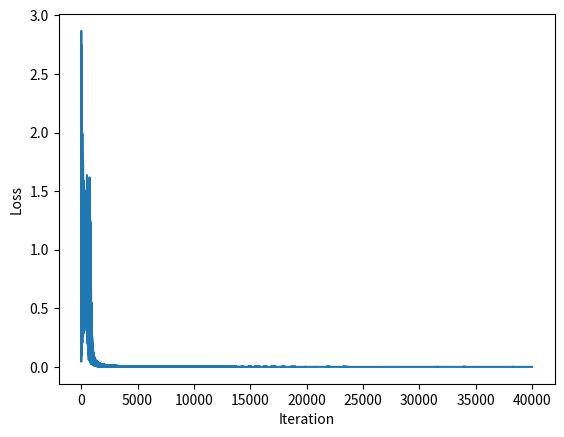

The matplotlib source for this figure: (Note: this script raises an exception after producing the figure.)
import numpy as np
import matplotlib.pylab as plt
import random

class neuronet:
    
    def f(self, x):
        return self.sigmoid(x)
    
    def f_der(self, x):
        return self.sigmoid_der(x)
    
    def g(self, x):
        return self.softmax(x)
    
    def Loss(self, y, correct_y):
        return self.xentropy(y, correct_y)
    
    def gLoss_der(self, y, correct_y):
        return self.softmax_xenropy_der(y, correct_y)
    
    def __init__(self, layers):
        self.layers = layers
        self.size = len(layers)
        
        self.w  = [np.random.rand(layers[i+1], layers[i]) for i in range(self.size-1)]
        self.b  = [np.random.rand(layers[i+1]) for i in range(self.size-1)]
        self.h  = [None for i in range(self.size-1)]
        self.z  = [None for i in range(self.size-1)]
        
        self.dh = None
        self.l_rate = None
        
        return
    
    def predict(self, x):
        if len(x) != self.layers[0]:
            raise Exception("Invalid input format")
        
        self.z[0] = np.array(x)
        self.h[0] = self.w[0].dot(self.z[0]) + self.b[0]
        for i in range(1, self.size - 1):
            self.z[i] = self.f(self.h[i-1])
            self.h[i] = self.w[i].dot(self.z[i]) + self.b[i]
        return self.g(self.h[-1])
    
    def back_pr(self):
        for i in range(self.size-2, 0, -1):
            dh_tmp = np.transpose(self.w[i]).dot(self.dh) * self.f_der(self.h[i-1])
            
            self.db[i] += self.l_rate * self.dh
            
            self.dh = self.dh.reshape(self.layers[i+1], 1)
            self.dw[i] += self.l_rate * self.dh.dot(self.z[i].reshape(1, self.layers[i]))
            
            self.dh = dh_tmp
            
        self.db[0] += self.l_rate * self.dh
        self.dh = self.dh.reshape(self.layers[1], 1)
        self.dw[0] += self.l_rate * self.dh.dot(self.z[0].reshape(1, self.layers[0]))
        return
    
    def train_batch(self, data, l_rate):
        self.l_rate = l_rate
        for x, correct_y in data:
            correct_y = np.array(correct_y)
            
            self.dw = [np.zeros((self.layers[i+1], self.layers[i])) for i in range(self.size-1)]
            self.db = [np.zeros((self.layers[i+1],)) for i in range(self.size-1)]
            y = self.predict(x)
            L = self.Loss(y, correct_y)
            self.dh = self.gLoss_der(y, correct_y)
            self.back_pr()
            
        for i in range (self.size-1):
            self.w[i] -= self.dw[i]
            self.b[i] -= self.db[i]
        return L
    def train(self, data, l_rate, batch_size):
        Loss = []
        X = []
        for i in range(len(data)//batch_size):
            j = i*batch_size
            L = self.train_batch(data[j:j+batch_size], l_rate)
            Loss.append(L)
            X.append(i)
        plt.plot(X, Loss)
        plt.xlabel('Iteration')
        plt.ylabel('Loss')
        plt.show()        
        return
    
    def sigmoid(self, x):
        return 1/(1+np.exp(-x))
    def sigmoid_der(self, x):
        return self.sigmoid(x) * (1 - self.sigmoid(x))
    def softmax(self, x):
        exps = np.exp(x)
        return exps / np.sum(exps)
    def xentropy(self, x, y):
        return -np.sum(y*np.log(x))
    def softmax_xenropy_der(self, x, y):
        return x - y

# Do training!
A = neuronet([2, 8, 2])
data = []
train = [[[1, 1], [1, 0]], [[0.01, 0.01], [1, 0]], [[0.01, 1], [0, 1]], [[1, 0.01], [0, 1]]]

for i in range(10000):
    np.random.shuffle(train)
    for a in train:
        data.append(a)

#for i in range(10000):
#    X.append(train[random.randint(0,3)])

A.train(data, 0.5, 1)
print("Neuroxor! Insert two numbers from set {0, 1}")
L = input().split(' ')
a, b = int(L[0]), int(L[1])
L = A.predict([a, b])
p0 = L[0]*100
p1 = L[1]*100
print("%d ^ %d is\n0 with probability %.2f %%\n1 with probability %.2f %%" % (a, b, p0, p1))
